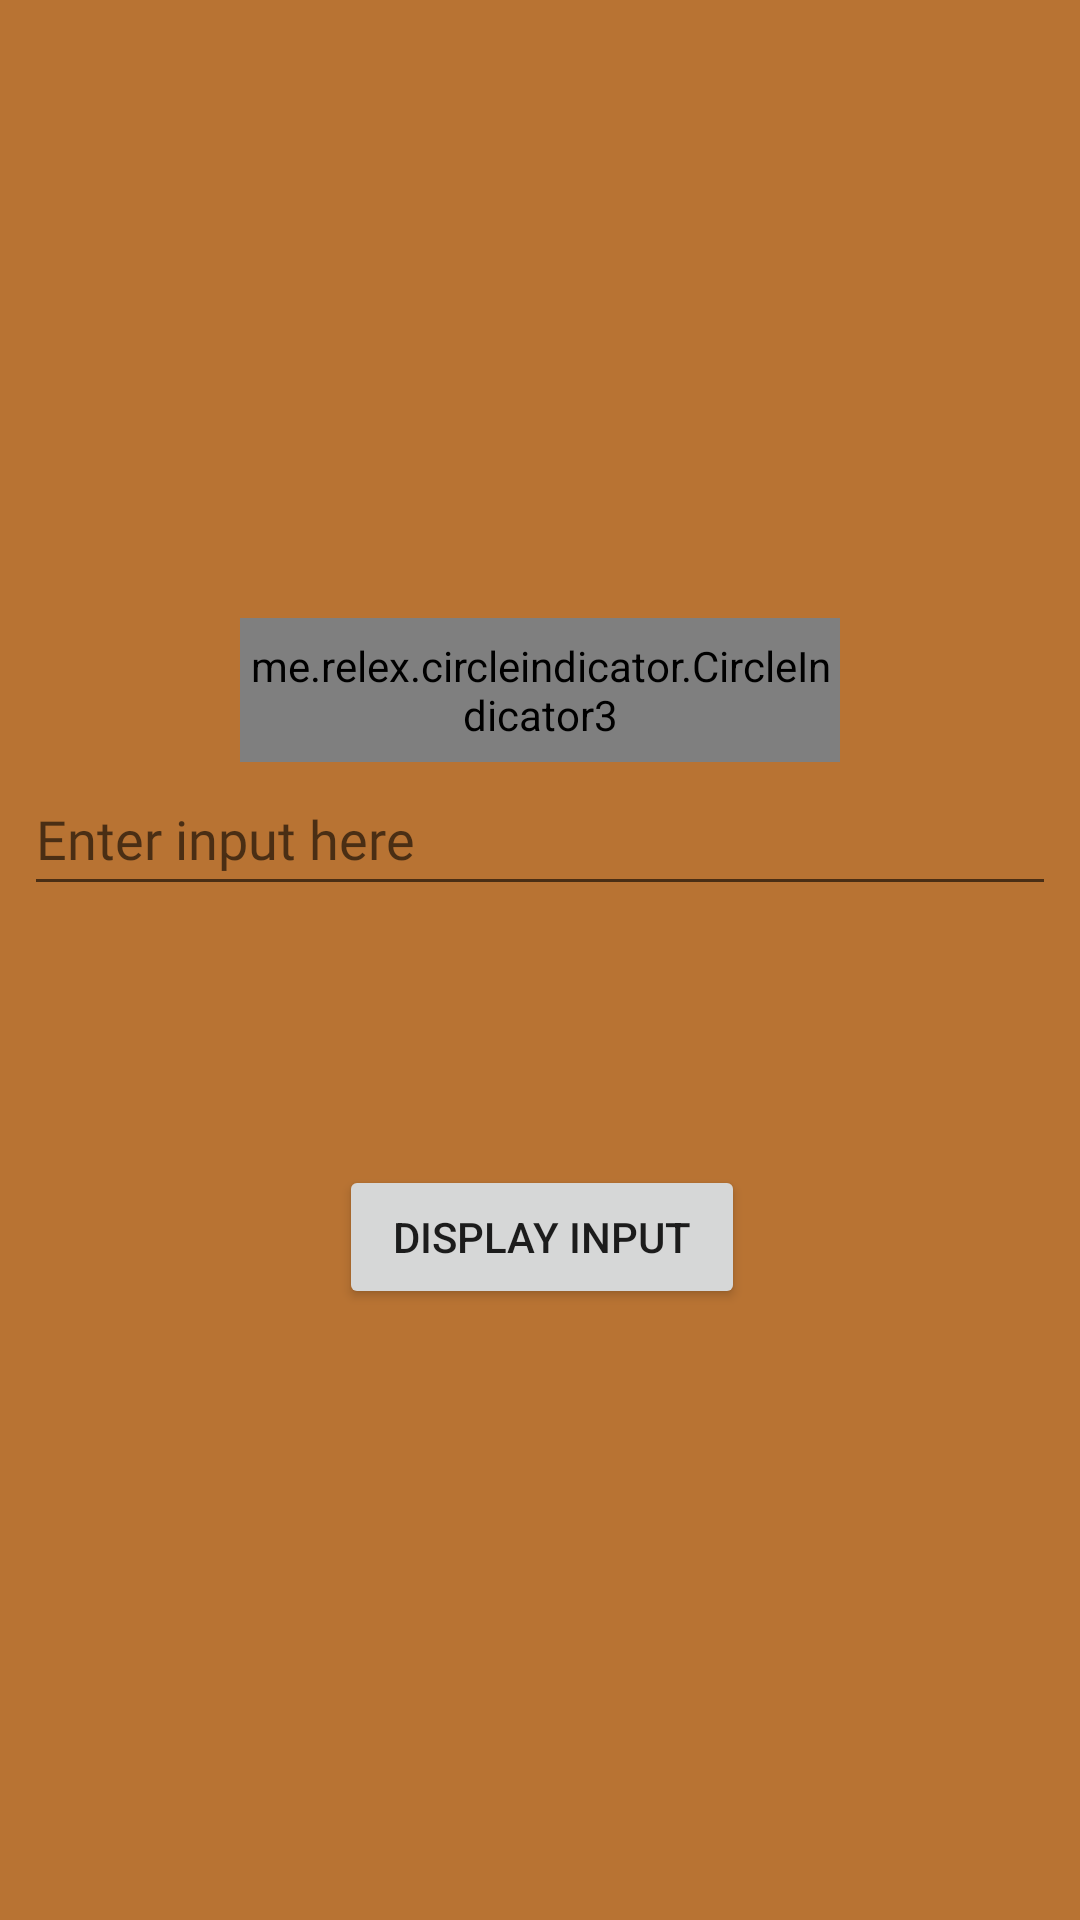

This screen was rendered from an Android layout file. Write that file and the resources it references.
<!-- AndroidManifest.xml: application theme Theme.DisplayInputApplication -->
<!-- res/layout/activity_main.xml -->
<?xml version="1.0" encoding="utf-8"?>
<androidx.constraintlayout.widget.ConstraintLayout xmlns:android="http://schemas.android.com/apk/res/android"
    xmlns:app="http://schemas.android.com/apk/res-auto"
    xmlns:tools="http://schemas.android.com/tools"
    android:layout_width="match_parent"
    android:layout_height="match_parent"
    android:background="#B87333"
    tools:context=".MainActivity">

    <include
        android:id="@+id/viewPagerContainer"
        layout="@layout/viewpager_activity"
        android:layout_width="match_parent"
        android:layout_height="250dp"
        android:layout_marginBottom="24dp"
        android:layout_marginTop="4dp"
        app:layout_constraintEnd_toEndOf="parent"
        app:layout_constraintHorizontal_bias="0.497"
        app:layout_constraintStart_toStartOf="parent"
        app:layout_constraintTop_toTopOf="parent" />

    <EditText
        android:id="@+id/inputEditText"
        android:layout_width="0dp"
        android:layout_height="wrap_content"
        android:layout_marginStart="8dp"
        android:layout_marginEnd="8dp"
        android:ems="10"
        android:fontFamily="@font/poppins_medium"
        android:hint="@string/enter_input_here"
        android:importantForAutofill="no"
        android:inputType="textPersonName"
        android:minHeight="48dp"
        android:textSize="18sp"
        app:layout_constraintEnd_toEndOf="parent"
        app:layout_constraintHorizontal_bias="0.0"
        app:layout_constraintStart_toStartOf="parent"
        app:layout_constraintTop_toBottomOf="@+id/viewPagerContainer"
        tools:ignore="TextContrastCheck" />

    <RelativeLayout
        android:layout_width="wrap_content"
        android:layout_height="wrap_content"
        android:layout_marginStart="16dp"
        android:layout_marginEnd="16dp"
        android:orientation="vertical"
        android:textAlignment="center"
        app:layout_constraintBottom_toBottomOf="parent"
        app:layout_constraintEnd_toEndOf="parent"
        app:layout_constraintHorizontal_bias="0.504"
        app:layout_constraintStart_toStartOf="parent"
        app:layout_constraintTop_toBottomOf="@+id/inputEditText"
        app:layout_constraintVertical_bias="0.0">

        <TextView
            android:id="@+id/displayTextView"
            android:layout_width="wrap_content"
            android:layout_height="wrap_content"
            android:layout_marginStart="16dp"
            android:layout_marginTop="24dp"
            android:layout_marginEnd="16dp"
            android:fontFamily="@font/poppins_medium"
            android:text="@string/default_text"
            android:textSize="24sp"
            android:visibility="invisible" />

        <Button
            android:id="@+id/displayInputButton"
            android:layout_width="wrap_content"
            android:layout_height="wrap_content"
            android:layout_below="@+id/displayTextView"
            android:layout_centerHorizontal="true"
            android:layout_marginTop="30dp"
            android:elevation="@dimen/cardview_default_elevation"
            android:hint="@string/display_your_input"
            android:text="@string/display_input_button_text"
            android:textAlignment="center"
            android:textAllCaps="true"
            app:cornerRadius="15dp"
            tools:ignore="TextContrastCheck" />
    </RelativeLayout>

</androidx.constraintlayout.widget.ConstraintLayout>
<!-- res/layout/viewpager_activity.xml (included above) -->
<?xml version="1.0" encoding="utf-8"?>
<RelativeLayout xmlns:android="http://schemas.android.com/apk/res/android"
    android:layout_width="300dp"
    android:layout_height="250dp">


    <me.relex.circleindicator.CircleIndicator3
        android:id="@+id/indicator"
        android:layout_width="200dp"
        android:layout_height="48dp"
        android:layout_alignParentBottom="true"
        android:layout_centerInParent="true"
        android:background="@color/teal_700" />

    <androidx.viewpager2.widget.ViewPager2
        android:id="@+id/view_pager2"
        android:layout_width="match_parent"
        android:layout_height="match_parent"
        android:layout_above="@+id/indicator"
        android:layout_centerInParent="true" />
</RelativeLayout>
<!-- resources referenced by this layout -->
<resources>
  <string name="default_text">Default text</string>
  <string name="display_input_button_text">Display Input</string>
  <string name="display_your_input">display your input</string>
  <string name="enter_input_here">Enter input here</string>
  <style name="Theme.DisplayInputApplication" parent="Theme.MaterialComponents.DayNight.DarkActionBar">
          
          <item name="colorPrimary">@color/teal_700</item>
          <item name="colorPrimaryVariant">@color/teal_700</item>
          <item name="colorOnPrimary">@color/white</item>
          
          <item name="colorSecondary">@color/teal_200</item>
          <item name="colorSecondaryVariant">@color/teal_200</item>
          <item name="colorOnSecondary">@color/black</item>
          
          <item name="android:statusBarColor" tools:targetApi="l">?attr/colorPrimaryVariant</item>
          
      </style>
  <!-- not gathered from this repository: default colours our renderer supplied (Android Studio template values) -->
  <color name="teal_200">#FF03DAC5</color>
  <color name="teal_700">#FF018786</color>
  <color name="black">#FF000000</color>
  <color name="white">#FFFFFFFF</color>
</resources>
